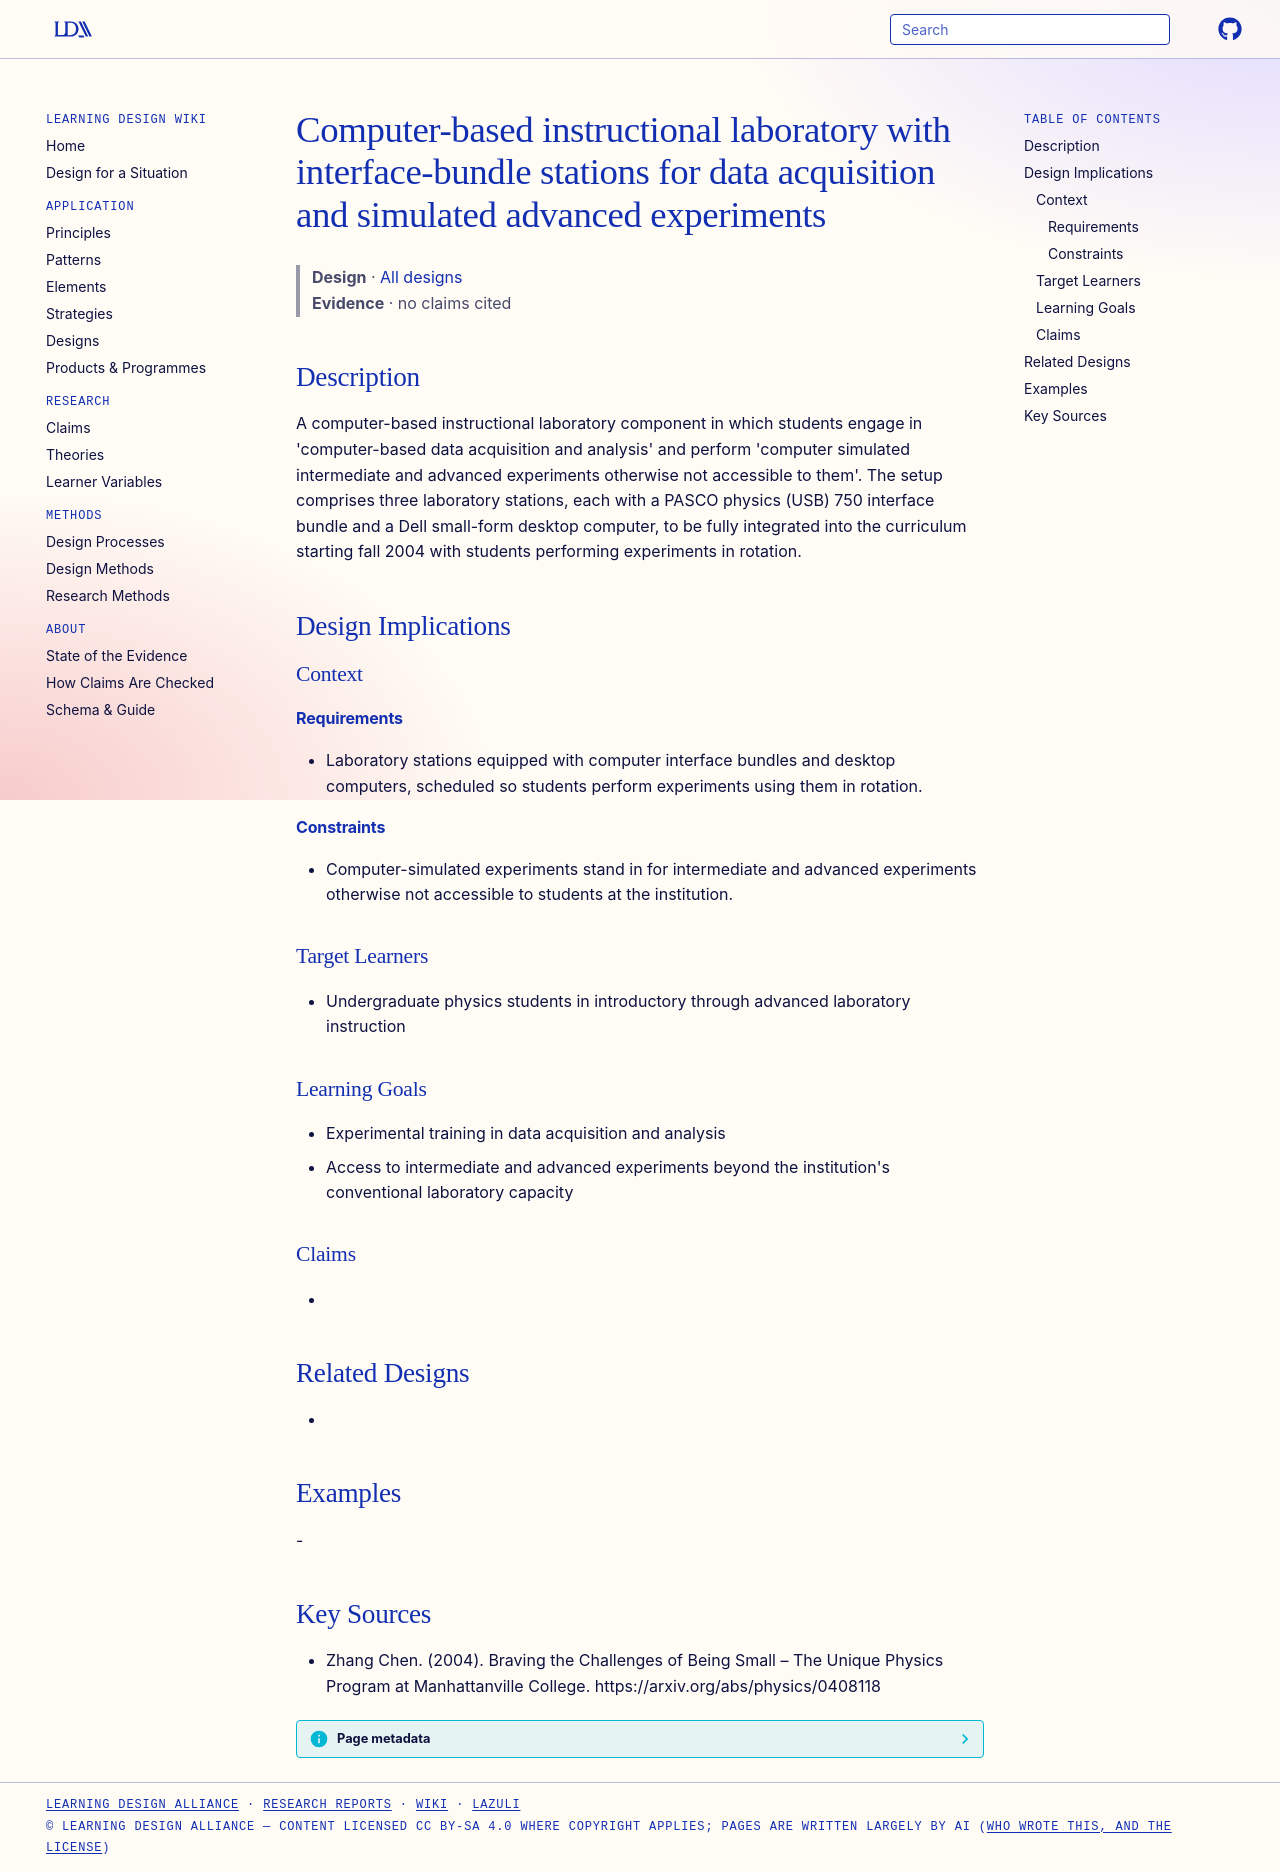

repository: Learning-Design-Alliance/learning-wiki · page: designs/mville-computer-based-instructional-lab/index.html · generator: mkdocs

---
type: design
id: mville-computer-based-instructional-lab
title: Computer-based instructional laboratory with interface-bundle stations for data acquisition and simulated advanced experiments
description: "A computer-based instructional laboratory component in which students engage in 'computer-based data acquisition and analysis' and perform 'computer simulated intermediate and advanced experiments otherwise not access..."
status: review
generated:
  by: "process:settle-candidates"
  at: 2026-11-22
sources:
  - id: zhang-chen-2004
    resource: "https://arxiv.org/abs/physics/0408118"
    title: "Zhang Chen. (2004). Braving the Challenges of Being Small – The Unique Physics Program at Manhattanville College. https://arxiv.org/abs/physics/0408118"
    author: Zhang Chen
---

# Computer-based instructional laboratory with interface-bundle stations for data acquisition and simulated advanced experiments

> **Design** · [All designs](index.md)
> **Evidence** · no claims cited

## Description
A computer-based instructional laboratory component in which students engage in 'computer-based data acquisition and analysis' and perform 'computer simulated intermediate and advanced experiments otherwise not accessible to them'. The setup comprises three laboratory stations, each with a PASCO physics (USB) 750 interface bundle and a Dell small-form desktop computer, to be fully integrated into the curriculum starting fall 2004 with students performing experiments in rotation.

## Design Implications

### Context
#### Requirements
- Laboratory stations equipped with computer interface bundles and desktop computers, scheduled so students perform experiments using them in rotation.
#### Constraints
- Computer-simulated experiments stand in for intermediate and advanced experiments otherwise not accessible to students at the institution.

### Target Learners
- Undergraduate physics students in introductory through advanced laboratory instruction

### Learning Goals
- Experimental training in data acquisition and analysis
- Access to intermediate and advanced experiments beyond the institution's conventional laboratory capacity

### Claims
- 

## Related Designs
- 

## Examples
-

## Key Sources
- Zhang Chen. (2004). Braving the Challenges of Being Small – The Unique Physics Program at Manhattanville College. https://arxiv.org/abs/physics/0408118
